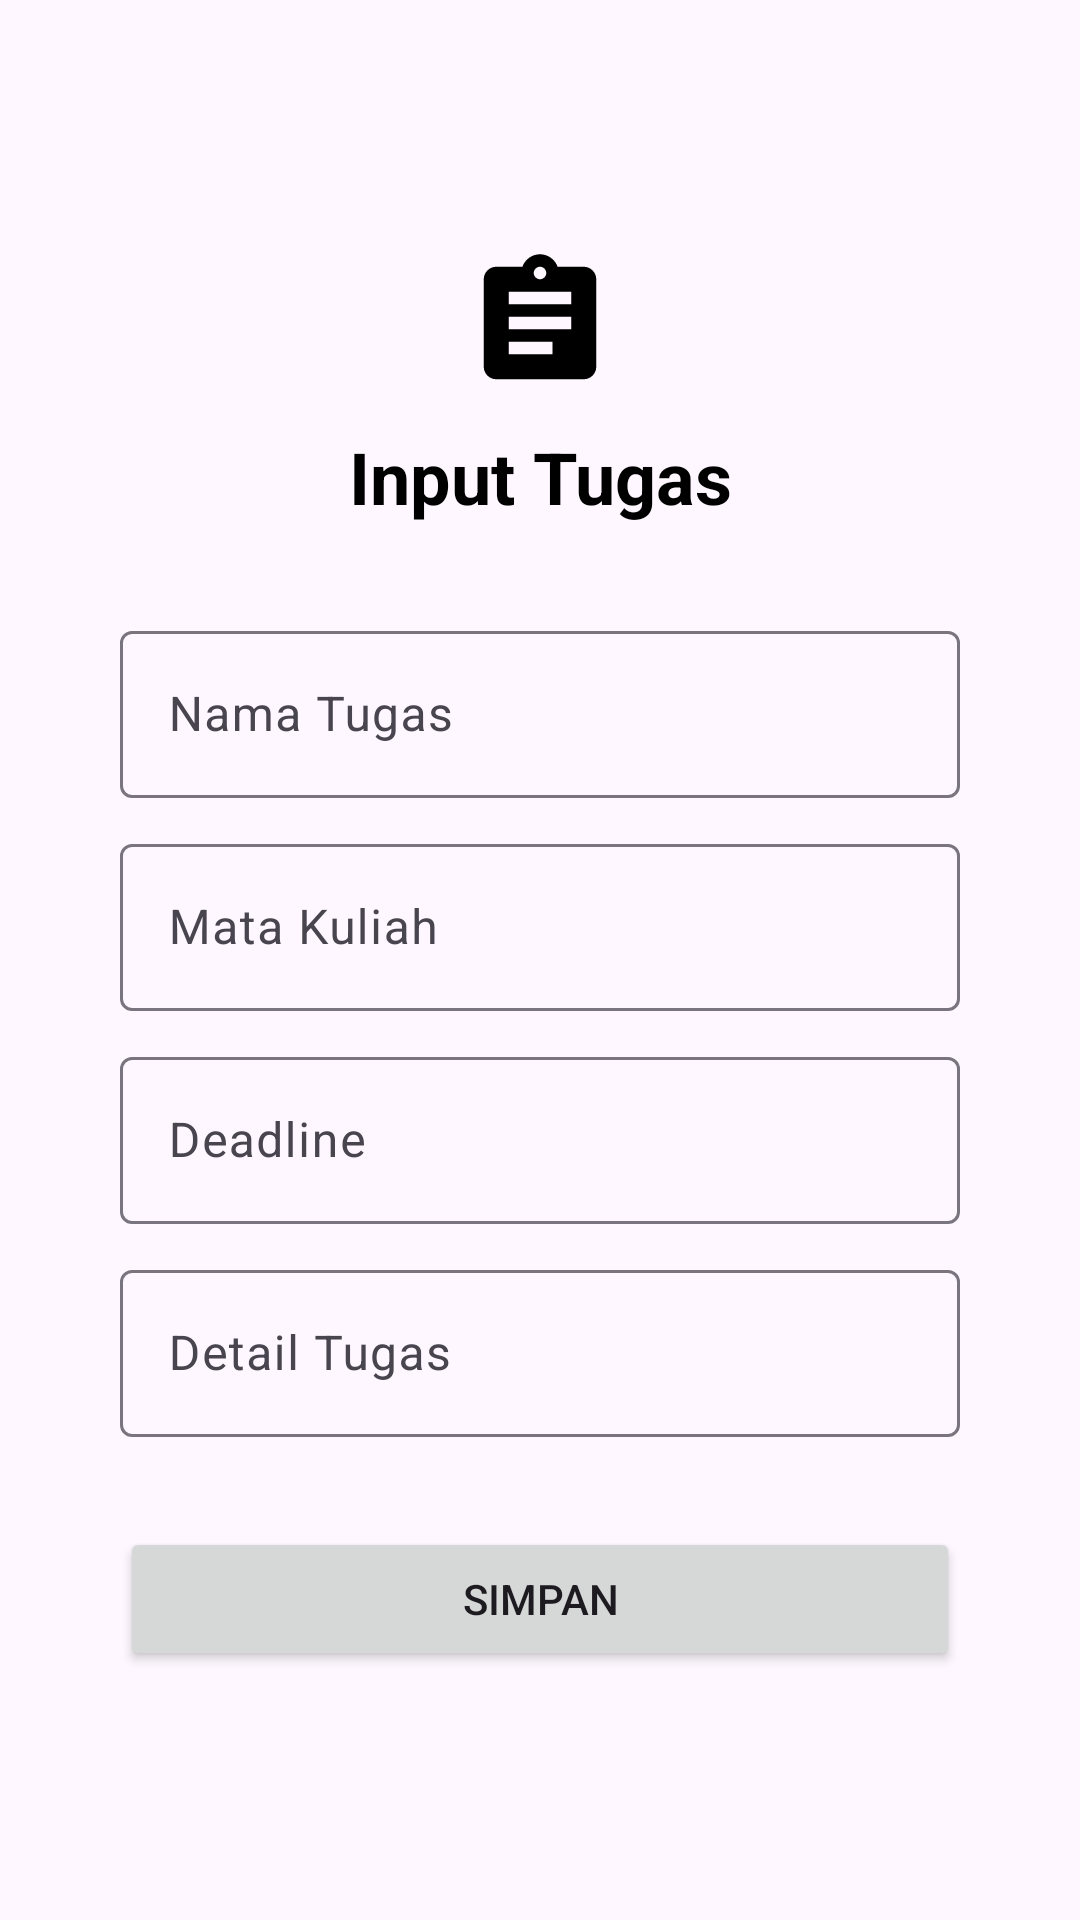

Android layout source for this screen:
<!-- AndroidManifest.xml: application theme Theme.JadwalTugas -->
<!-- res/layout/activity_input_tugas.xml -->
<?xml version="1.0" encoding="utf-8"?>
<LinearLayout xmlns:android="http://schemas.android.com/apk/res/android"
    xmlns:app="http://schemas.android.com/apk/res-auto"
    xmlns:tools="http://schemas.android.com/tools"
    android:layout_width="match_parent"
    android:layout_height="match_parent"
    android:orientation="vertical"
    android:padding="40dp"
    tools:context=".InputTugasActivity"
    android:gravity="center">

    
    <ImageView
        android:id="@+id/imageView2"
        android:layout_width="match_parent"
        android:layout_height="wrap_content"
        app:srcCompat="@drawable/ic_assignment" />

    <Space
        android:layout_width="match_parent"
        android:layout_height="10dp" />

    <TextView
        android:id="@+id/textView2"
        android:layout_width="match_parent"
        android:layout_height="wrap_content"
        android:text="Input Tugas"
        android:textAlignment="center"
        android:textColor="@color/black"
        android:textSize="24sp"
        android:textStyle="bold" />

    <Space
        android:layout_width="match_parent"
        android:layout_height="30dp" />

    <com.google.android.material.textfield.TextInputLayout
        android:layout_width="match_parent"
        android:layout_height="wrap_content"
        android:hint="Nama Tugas">

        <com.google.android.material.textfield.TextInputEditText
            android:id="@+id/editTextNamaMataKuliah"
            android:layout_width="match_parent"
            android:layout_height="wrap_content"
            android:inputType="text" />
    </com.google.android.material.textfield.TextInputLayout>

    

    <Space
        android:layout_width="match_parent"
        android:layout_height="10dp" />

    <com.google.android.material.textfield.TextInputLayout
        android:layout_width="match_parent"
        android:layout_height="wrap_content"
        android:hint="Mata Kuliah">

        <com.google.android.material.textfield.TextInputEditText
            android:id="@+id/editTextNamaHari"
            android:layout_width="match_parent"
            android:layout_height="wrap_content"
            android:inputType="text" />
    </com.google.android.material.textfield.TextInputLayout>

    <Space
        android:layout_width="match_parent"
        android:layout_height="10dp" />

    
    <com.google.android.material.textfield.TextInputLayout
        android:layout_width="match_parent"
        android:layout_height="wrap_content"
        android:hint="Deadline">

        <com.google.android.material.textfield.TextInputEditText
            android:id="@+id/editTextDeadline"
            android:layout_width="match_parent"
            android:layout_height="wrap_content"
            android:inputType="text" />
    </com.google.android.material.textfield.TextInputLayout>

    <Space
        android:layout_width="match_parent"
        android:layout_height="10dp" />

    <com.google.android.material.textfield.TextInputLayout
        android:layout_width="match_parent"
        android:layout_height="wrap_content"
        android:hint="Detail Tugas">

        <com.google.android.material.textfield.TextInputEditText
            android:id="@+id/editTextDetailTugas"
            android:layout_width="match_parent"
            android:layout_height="wrap_content"
            android:inputType="text" />
    </com.google.android.material.textfield.TextInputLayout>

    <Space
        android:layout_width="match_parent"
        android:layout_height="30dp" />

    <Button
        android:id="@+id/buttonSimpan"
        android:layout_width="match_parent"
        android:layout_height="wrap_content"
        android:text="Simpan" />

</LinearLayout>
<!-- resources referenced by this layout -->
<resources>
  <!-- drawable ic_assignment (drawable) -->
  <vector android:autoMirrored="true" android:height="50dp"
      android:tint="#000000" android:viewportHeight="24"
      android:viewportWidth="24" android:width="50dp" xmlns:android="http://schemas.android.com/apk/res/android">
      <path android:fillColor="@android:color/white" android:pathData="M19,3h-4.18C14.4,1.84 13.3,1 12,1c-1.3,0 -2.4,0.84 -2.82,2L5,3c-1.1,0 -2,0.9 -2,2v14c0,1.1 0.9,2 2,2h14c1.1,0 2,-0.9 2,-2L21,5c0,-1.1 -0.9,-2 -2,-2zM12,3c0.55,0 1,0.45 1,1s-0.45,1 -1,1 -1,-0.45 -1,-1 0.45,-1 1,-1zM14,17L7,17v-2h7v2zM17,13L7,13v-2h10v2zM17,9L7,9L7,7h10v2z"/>
  </vector>
  <style name="Theme.JadwalTugas" parent="Base.Theme.JadwalTugas" />
  <style name="Base.Theme.JadwalTugas" parent="Theme.Material3.DayNight.NoActionBar">
          
          
      </style>
  <!-- not gathered from this repository: default colours our renderer supplied (Android Studio template values) -->
  <color name="black">#FF000000</color>
</resources>
